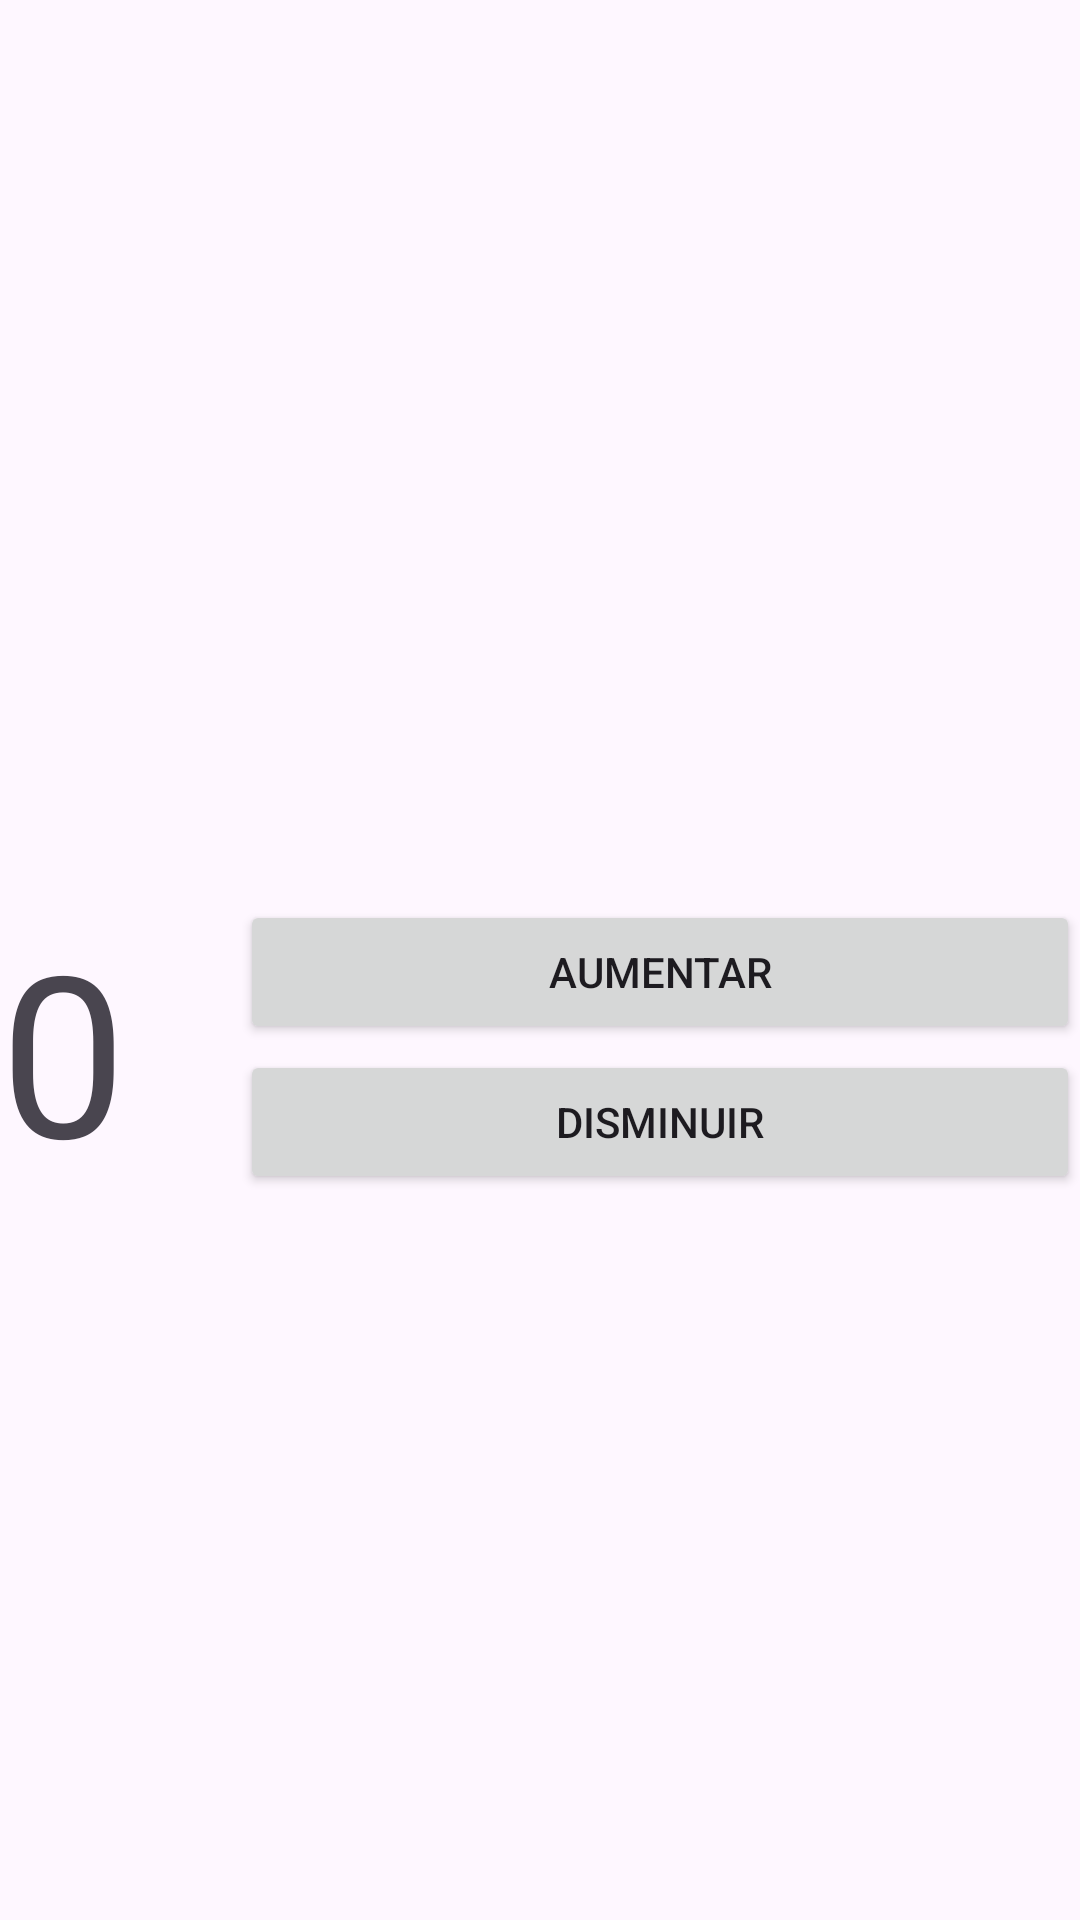

Write the Android layout XML for this screen, with the resource values it uses.
<!-- AndroidManifest.xml: application theme Theme.TareasComponentes -->
<!-- res/layout/activity_componentes2.xml -->
<?xml version="1.0" encoding="utf-8"?>
<RelativeLayout xmlns:android="http://schemas.android.com/apk/res/android"
    xmlns:app="http://schemas.android.com/apk/res-auto"
    xmlns:tools="http://schemas.android.com/tools"
    android:layout_width="match_parent"
    android:layout_height="match_parent"
    android:orientation="vertical"
    tools:context=".componentes2">

    <Button
        android:id="@+id/botonAumentar"
        style="@style/Widget.AppCompat.Button"
        android:layout_width="match_parent"
        android:layout_height="wrap_content"
        android:layout_marginLeft="80dp"
        android:layout_marginTop="300dp"
        android:text="Aumentar" />

    <TextView
        android:id="@+id/numero"
        android:layout_width="wrap_content"
        android:layout_height="wrap_content"
        android:layout_marginTop="300dp"
        android:text="0"
        android:textSize="75dp" />

    <Button
        android:id="@+id/botonDisminuir"
        style="@style/Widget.AppCompat.Button"
        android:layout_width="match_parent"
        android:layout_height="wrap_content"
        android:layout_marginLeft="80dp"
        android:layout_marginTop="350dp"
        android:text="Disminuir" />


</RelativeLayout>
<!-- resources referenced by this layout -->
<resources>
  <style name="Theme.TareasComponentes" parent="Base.Theme.TareasComponentes" />
  <style name="Base.Theme.TareasComponentes" parent="Theme.Material3.DayNight.NoActionBar">
          
          
      </style>
</resources>
